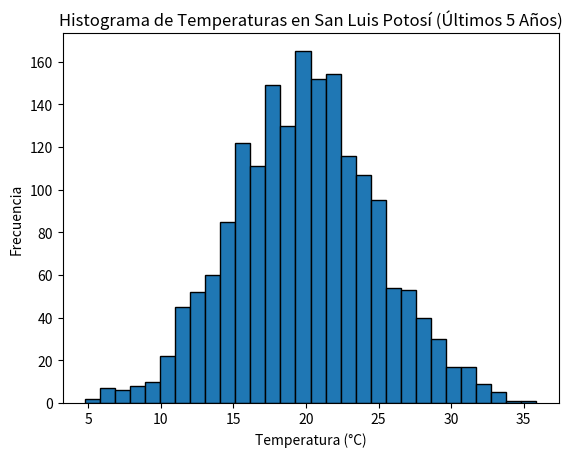
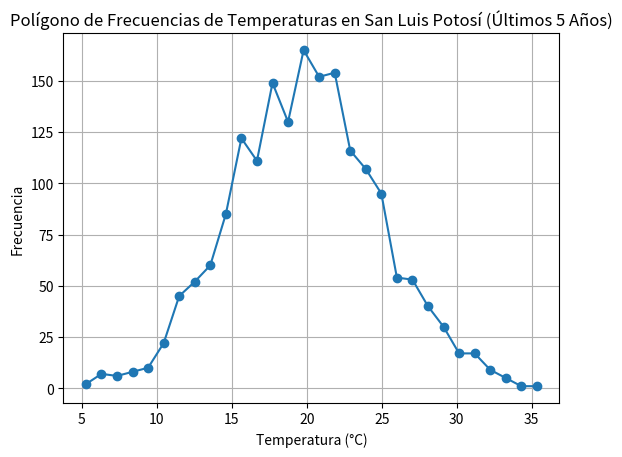
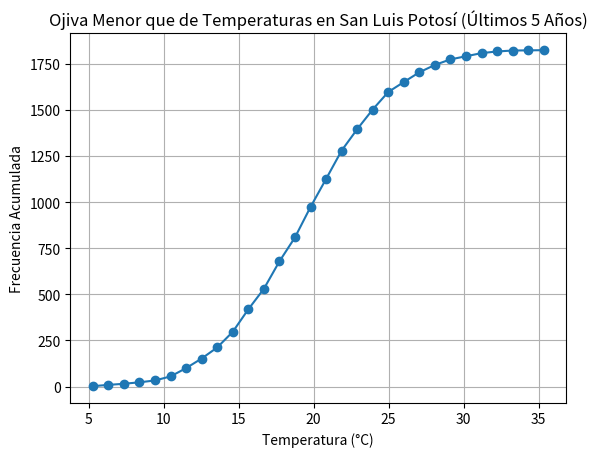
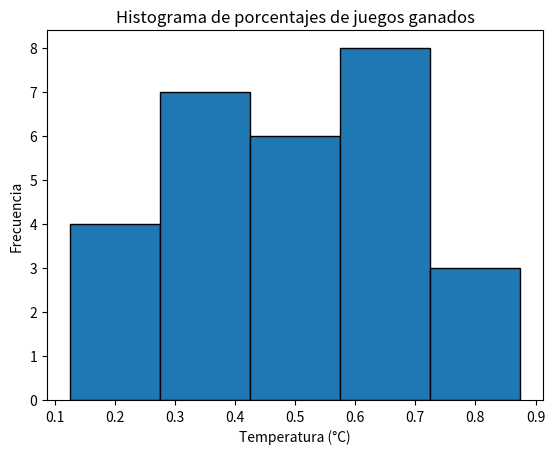
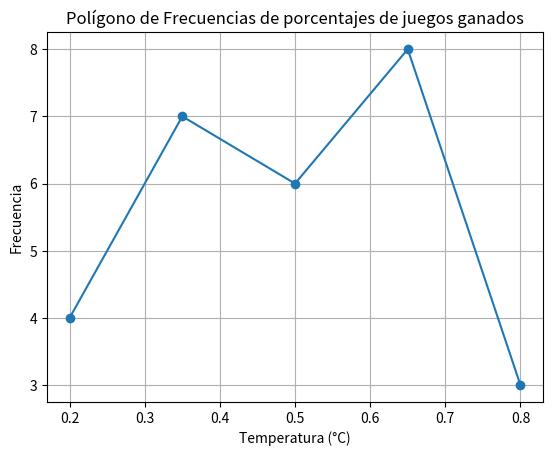
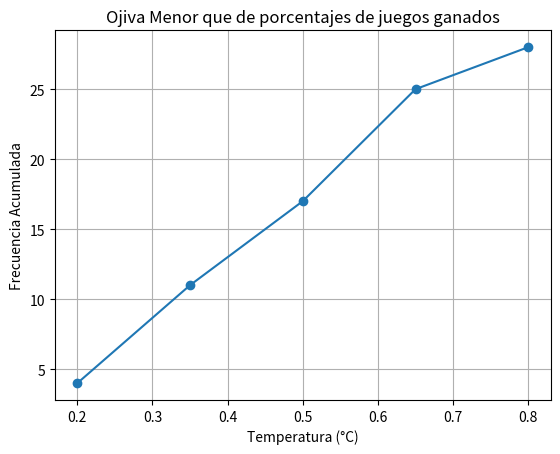

Here is the Python script that generated these plots, in order:
# -*- coding: utf-8 -*-
"""Cuadros y gráficos estadísticos   Error cuadrático medio_177735.ipynb
Gerardo Gael Elias Delgadillo_177735
Automatically generated by Colab.

Original file is located at
    https://colab.research.google.com/drive/1p42y_jgmAt5FuMSioXLdGATxWZ9pA0OR

# Generar Datos de Temperatura y Crear Histograma

Temperatura en la ciudad de San Luis Potosí en los últimos 5 años

# **Histograma**

**Simulación de Datos**

Para este ejercicio, hemos simulado datos de temperatura utilizando una distribución normal con una media de 20°C y una desviación estándar de 5°C. Esto nos proporciona un conjunto de datos que representa las temperaturas diarias durante los últimos 5 años.

**Histograma**

El histograma es una representación gráfica que muestra la distribución de los datos de temperatura. En el histograma, el eje horizontal representa los rangos de temperatura, mientras que el eje vertical muestra la frecuencia de ocurrencia de cada rango de temperatura.

**Propósito**: El histograma nos ayuda a visualizar cómo se distribuyen las temperaturas a lo largo del tiempo, identificar patrones y detectar posibles valores atípicos.
"""

import numpy as np
import matplotlib.pyplot as plt

# Simular datos de temperatura para los últimos 5 años (365 días por año)
np.random.seed(0)
temperaturas = np.random.normal(loc=20, scale=5, size=5*365)  # Media de 20°C y desviación estándar de 5°C

# Crear el histograma
plt.hist(temperaturas, bins=30, edgecolor='black')
plt.title('Histograma de Temperaturas en San Luis Potosí (Últimos 5 Años)')
plt.xlabel('Temperatura (°C)')
plt.ylabel('Frecuencia')
plt.show()

"""# **Polígono de Frecuencias**

Un polígono de frecuencias es una representación gráfica que muestra la distribución de un conjunto de datos. Se construye trazando puntos en el gráfico que representan la frecuencia de cada intervalo (o "bin") y luego conectando estos puntos con líneas rectas. Los puntos se colocan en los centros de los intervalos.

**Propósito**: El polígono de frecuencias es útil para visualizar la forma de la distribución de los datos y para comparar diferentes distribuciones. Es una alternativa al histograma y puede ser más fácil de interpretar en algunos casos.


"""

# Crear el histograma
hist, bins = np.histogram(temperaturas, bins=30)

# Calcular los puntos medios de los bins
bin_centers = (bins[:-1] + bins[1:]) / 2

# Crear el polígono de frecuencias
plt.plot(bin_centers, hist, marker='o')
plt.title('Polígono de Frecuencias de Temperaturas en San Luis Potosí (Últimos 5 Años)')
plt.xlabel('Temperatura (°C)')
plt.ylabel('Frecuencia')
plt.grid(True)
plt.show()

"""# **Ojiva Menor que**
Una ojiva menor que es un gráfico de frecuencia acumulada que muestra el número acumulado de observaciones por debajo de cada límite de clase. Se construye trazando puntos que representan la frecuencia acumulada en los puntos medios de los intervalos y luego conectando estos puntos con líneas rectas.

**Propósito**: La ojiva menor que es útil para visualizar la distribución acumulativa de los datos y para identificar percentiles y cuartiles.
"""

# Crear el histograma
hist, bins = np.histogram(temperaturas, bins=30)

# Calcular la frecuencia acumulada
frecuencia_acumulada = np.cumsum(hist)

# Calcular los puntos medios de los bins
bin_centers = (bins[:-1] + bins[1:]) / 2

# Crear la ojiva menor que
plt.plot(bin_centers, frecuencia_acumulada, marker='o')
plt.title('Ojiva Menor que de Temperaturas en San Luis Potosí (Últimos 5 Años)')
plt.xlabel('Temperatura (°C)')
plt.ylabel('Frecuencia Acumulada')
plt.grid(True)
plt.show()

"""# **Error Cuadrático Medio (MSE)**
El error cuadrático medio (MSE) es una medida de la calidad de un modelo de predicción. Se calcula como el promedio de los cuadrados de las diferencias entre los valores reales y las predicciones. En este caso, las predicciones son las temperaturas simuladas y los valores reales son las temperaturas con un poco de ruido adicional.

**Propósito**: El MSE nos proporciona una medida cuantitativa de la precisión de las predicciones. Un MSE más bajo indica un mejor ajuste del modelo a los datos reales.


"""

import numpy as np

# Simular datos de temperatura para los últimos 5 años (365 días por año)
np.random.seed(0)
temperaturas_simuladas = np.random.normal(loc=20, scale=5, size=5*365)  # Media de 20°C y desviación estándar de 5°C

# Generar datos reales de temperatura (simulados para este ejemplo)
temperaturas_reales = temperaturas_simuladas + np.random.normal(loc=0, scale=2, size=5*365)  # Añadir ruido con desviación estándar de 2°C

# Calcular el error cuadrático medio (MSE)
mse = np.mean((temperaturas_reales - temperaturas_simuladas) ** 2)
print(f"Error Cuadrático Medio (MSE): {mse}")

"""### American Football Conference (AFC) en 1992

#### AFC East
| Equipo                | G  | P  | E  | Pct  | PF  | PC  |
|-----------------------|----|----|----|------|-----|-----|
| Miami Dolphins        | 11 | 5  | 0  | 0.688| 340 | 281 |
| Buffalo Bills         | 11 | 5  | 0  | 0.688| 381 | 283 |
| Indianapolis Colts    | 9  | 7  | 0  | 0.563| 216 | 302 |
| New York Jets         | 4  | 12 | 0  | 0.250| 220 | 315 |
| New England Patriots  | 2  | 14 | 0  | 0.125| 205 | 363 |

#### AFC Central
| Equipo                | G  | P  | E  | Pct  | PF  | PC  |
|-----------------------|----|----|----|------|-----|-----|
| Pittsburgh Steelers   | 11 | 5  | 0  | 0.688| 299 | 225 |
| Houston Oilers        | 10 | 6  | 0  | 0.625| 352 | 258 |
| Cleveland Browns      | 7  | 9  | 0  | 0.438| 272 | 275 |
| Cincinnati Bengals    | 5  | 11 | 0  | 0.313| 274 | 364 |

#### AFC West
| Equipo                | G  | P  | E  | Pct  | PF  | PC  |
|-----------------------|----|----|----|------|-----|-----|
| San Diego Chargers    | 11 | 5  | 0  | 0.688| 335 | 241 |
| Kansas City Chiefs    | 10 | 6  | 0  | 0.625| 348 | 282 |
| Denver Broncos        | 8  | 8  | 0  | 0.500| 262 | 329 |
| Los Angeles Raiders   | 7  | 9  | 0  | 0.438| 249 | 281 |
| Seattle Seahawks      | 2  | 14 | 0  | 0.125| 140 | 312 |

### National Football Conference (NFC)

#### NFC East
| Equipo                | G  | P  | E  | Pct  | PF  | PC  |
|-----------------------|----|----|----|------|-----|-----|
| Dallas Cowboys        | 13 | 3  | 0  | 0.813| 409 | 243 |
| Philadelphia Eagles   | 11 | 5  | 0  | 0.688| 369 | 244 |
| Washington Redskins   | 9  | 7  | 0  | 0.563| 298 | 263 |
| New York Giants       | 6  | 10 | 0  | 0.375| 259 | 307 |
| Phoenix Cardinals     | 4  | 12 | 0  | 0.250| 196 | 326 |

#### NFC Central
| Equipo                | G  | P  | E  | Pct  | PF  | PC  |
|-----------------------|----|----|----|------|-----|-----|
| Minnesota Vikings     | 11 | 5  | 0  | 0.688| 374 | 249 |
| Green Bay Packers     | 9  | 7  | 0  | 0.563| 276 | 296 |
| Chicago Bears         | 5  | 11 | 0  | 0.313| 295 | 361 |
| Detroit Lions         | 5  | 11 | 0  | 0.313| 273 | 332 |
| Tampa Bay Buccaneers  | 5  | 11 | 0  | 0.313| 267 | 365 |

#### NFC West
| Equipo                | G  | P  | E  | Pct  | PF  | PC  |
|-----------------------|----|----|----|------|-----|-----|
| San Francisco 49ers   | 14 | 2  | 0  | 0.875| 431 | 236 |
| New Orleans Saints    | 12 | 4  | 0  | 0.750| 330 | 202 |
| Atlanta Falcons       | 6  | 10 | 0  | 0.375| 327 | 414 |
| Los Angeles Rams      | 6  | 10 | 0  | 0.375| 313 | 383 |

Ejercicio 1

a) Combine la estadística de los "porcentajes de juegos ganados" para las seis divisiones y clasifique los datos en cinco clases de igual tamaño, mutuamente excluyentes

b) Determine las frecuencias absoluta y relativa de cada clase.

c) Construya un polígono de frecuencias para la distribución del inciso b).

d) Construya una distribución de ojiva de frecuencias acumuladas con el término "mayor que" para la distribución de frecuencias del inciso b)
"""

ganados = [11,11,9,4,2,11,10,7,5,11,10,8,7,2,13,11,9,6,4,11,9,5,5,5,14,12,6,6]
perdidos = [5,5,7,12,14,5,6,9,11,5,6,8,9,14,3,5,7,10,12,5,7,11,11,11,2,4,10,10]
Pct = [0.688,0.688,0.563,0.250,0.125,0.688,0.625,0.438,0.313,0.688,0.625,0.500,00.438,0.125,0.813,0.688,0.563,0.375,0.250,0.688,0.563,0.313,0.313,0.313,0.875,0.750,0.375,0.375]

plt.hist(Pct, bins=5, edgecolor='black')
plt.title('Histograma de porcentajes de juegos ganados')
plt.xlabel('Temperatura (°C)')
plt.ylabel('Frecuencia')
plt.show()

# Crear el histograma
hist, bins = np.histogram(Pct, bins=5)

# Calcular los puntos medios de los bins
bin_centers = (bins[:-1] + bins[1:]) / 2

# Crear el polígono de frecuencias
plt.plot(bin_centers, hist, marker='o')
plt.title('Polígono de Frecuencias de porcentajes de juegos ganados')
plt.xlabel('Temperatura (°C)')
plt.ylabel('Frecuencia')
plt.grid(True)
plt.show()

# Crear el histograma
hist, bins = np.histogram(Pct, bins=5)

# Calcular la frecuencia acumulada
frecuencia_acumulada = np.cumsum(hist)

# Calcular los puntos medios de los bins
bin_centers = (bins[:-1] + bins[1:]) / 2

# Crear la ojiva menor que
plt.plot(bin_centers, frecuencia_acumulada, marker='o')
plt.title('Ojiva Menor que de porcentajes de juegos ganados')
plt.xlabel('Temperatura (°C)')
plt.ylabel('Frecuencia Acumulada')
plt.grid(True)
plt.show()
